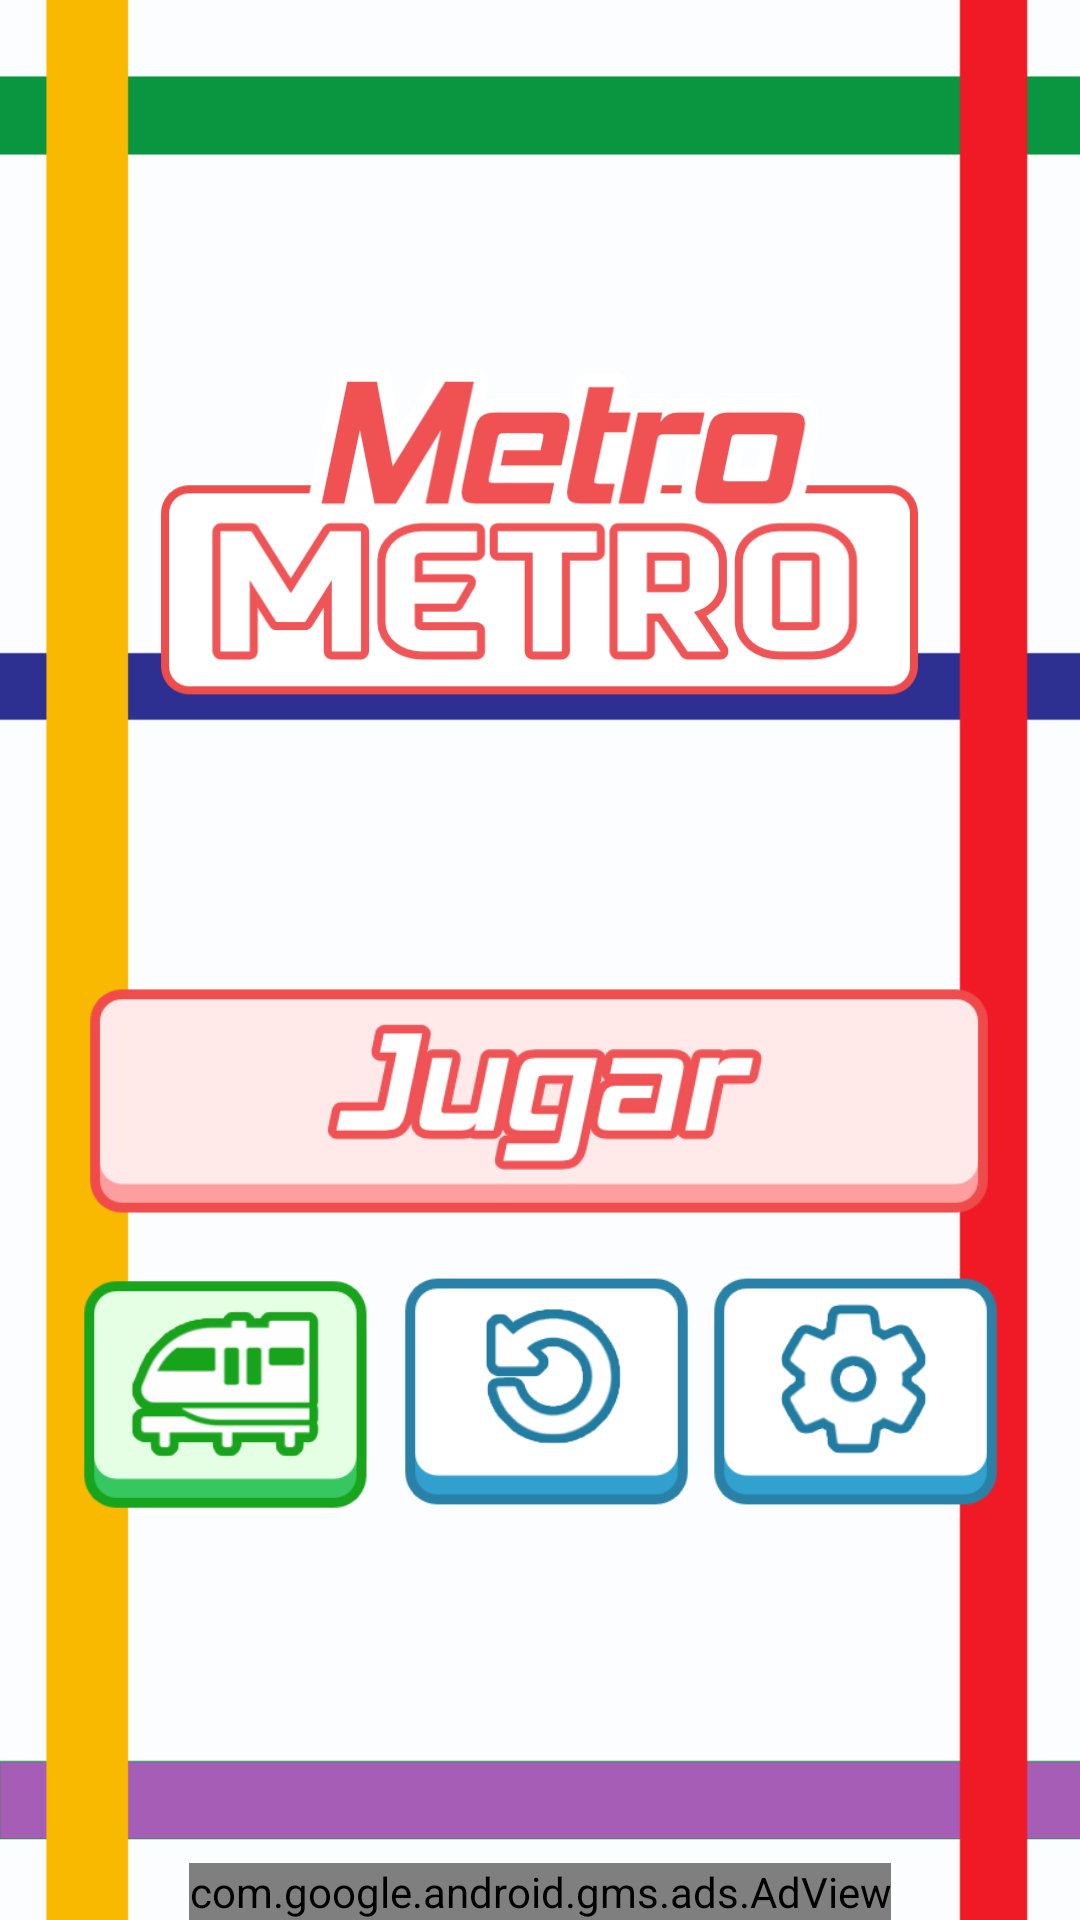

Layout XML and referenced resources for this Android screen:
<!-- AndroidManifest.xml: application theme Theme.MetroMetro -->
<!-- res/layout/activity_main.xml -->
<?xml version="1.0" encoding="utf-8"?>
<androidx.constraintlayout.widget.ConstraintLayout xmlns:android="http://schemas.android.com/apk/res/android"
    xmlns:app="http://schemas.android.com/apk/res-auto"
    xmlns:tools="http://schemas.android.com/tools"
    android:layout_width="match_parent"
    android:layout_height="match_parent"
    android:background="@drawable/background"
    tools:context=".activities.MainActivity">

    <ImageView
        android:id="@+id/imageViewLogo"
        android:layout_width="253dp"
        android:layout_height="202dp"
        android:layout_marginTop="76dp"
        android:contentDescription="@string/logo_metro_metro"
        android:importantForAccessibility="yes"
        app:layout_constraintEnd_toEndOf="parent"
        app:layout_constraintHorizontal_bias="0.497"
        app:layout_constraintStart_toStartOf="parent"
        app:layout_constraintTop_toTopOf="parent"
        app:srcCompat="@drawable/logo" />

    <ImageView
        android:id="@+id/imageViewButtonPlay"
        android:layout_width="300dp"
        android:layout_height="130dp"
        android:layout_marginTop="24dp"
        android:contentDescription="@string/content_description_button_play"
        android:importantForAccessibility="yes"
        android:onClick="goToLinesMenuActivity"
        app:layout_constraintEnd_toEndOf="parent"
        app:layout_constraintHorizontal_bias="0.495"
        app:layout_constraintStart_toStartOf="parent"
        app:layout_constraintTop_toBottomOf="@+id/imageViewLogo"
        app:srcCompat="@drawable/main_menu_button_play" />

    <ImageView
        android:id="@+id/imageViewButtonInformation"
        android:layout_width="104dp"
        android:layout_height="97dp"
        android:layout_marginStart="64dp"
        android:layout_marginTop="-16dp"
        android:contentDescription="@string/content_description_button_information"
        android:importantForAccessibility="yes"
        android:onClick="goToMetroInfoActivity"
        app:layout_constraintEnd_toStartOf="@+id/imageViewButtonReset"
        app:layout_constraintStart_toStartOf="parent"
        app:layout_constraintTop_toBottomOf="@+id/imageViewButtonPlay"
        app:srcCompat="@drawable/main_menu_button_information" />

    <ImageView
        android:id="@+id/imageViewButtonReset"
        android:layout_width="95dp"
        android:layout_height="95dp"
        android:layout_marginStart="3dp"
        android:layout_marginTop="-16dp"
        android:layout_marginEnd="8dp"
        android:contentDescription="@string/content_description_button_reset"
        android:importantForAccessibility="yes"
        android:onClick="showConfirmationResetDialog"
        app:layout_constraintEnd_toStartOf="@+id/imageViewButtonConfiguration"
        app:layout_constraintStart_toEndOf="@+id/imageViewButtonInformation"
        app:layout_constraintTop_toBottomOf="@+id/imageViewButtonPlay"
        app:srcCompat="@drawable/main_menu_button_reset" />

    <ImageView
        android:id="@+id/imageViewButtonConfiguration"
        android:layout_width="95dp"
        android:layout_height="95dp"
        android:layout_marginTop="-16dp"
        android:layout_marginEnd="64dp"
        android:contentDescription="@string/content_description_button_configuration"
        android:importantForAccessibility="yes"
        android:onClick="showConfigurationDialog"
        app:layout_constraintEnd_toEndOf="parent"
        app:layout_constraintStart_toEndOf="@+id/imageViewButtonReset"
        app:layout_constraintTop_toBottomOf="@+id/imageViewButtonPlay"
        app:srcCompat="@drawable/main_menu_configuration" />

    <com.google.android.gms.ads.AdView
        android:id="@+id/adView"
        android:layout_width="wrap_content"
        android:layout_height="wrap_content"
        android:layout_alignParentBottom="true"
        android:layout_centerHorizontal="true"
        app:adSize="BANNER"
        app:adUnitId="ca-app-pub-8814283715092277/1674100165"
        app:layout_constraintBottom_toBottomOf="parent"
        app:layout_constraintEnd_toEndOf="parent"
        app:layout_constraintStart_toStartOf="parent"
        tools:ignore="MissingConstraints" />
</androidx.constraintlayout.widget.ConstraintLayout>
<!-- resources referenced by this layout -->
<resources>
  <!-- drawable background: png bitmap (drawable, 15353 bytes) -->
  <!-- drawable logo: png bitmap (drawable, 34303 bytes) -->
  <!-- drawable main_menu_button_information: png bitmap (drawable, 9910 bytes) -->
  <!-- drawable main_menu_button_play: png bitmap (drawable, 14125 bytes) -->
  <!-- drawable main_menu_button_reset: png bitmap (drawable, 11027 bytes) -->
  <!-- drawable main_menu_configuration: png bitmap (drawable, 11133 bytes) -->
  <string name="content_description_button_configuration">Boton para ver la configuracion del juego</string>
  <string name="content_description_button_information">Boton para ver la informacion del Metro</string>
  <string name="content_description_button_play">Boton principal para jugar</string>
  <string name="content_description_button_reset">Boton para resetear el juego</string>
  <string name="logo_metro_metro">Logo Metro Metro</string>
  <style name="Theme.MetroMetro" parent="Theme.MaterialComponents.Light.NoActionBar">
          <item name="android:forceDarkAllowed" tools:targetApi="q">false</item>
          
          <item name="colorPrimary">@color/purple_500</item>
          <item name="colorPrimaryVariant">@color/purple_700</item>
          <item name="colorOnPrimary">@color/white</item>
          
          <item name="colorSecondary">@color/teal_200</item>
          <item name="colorSecondaryVariant">@color/teal_700</item>
          <item name="colorOnSecondary">@color/black</item>
          
          <item name="android:statusBarColor">?attr/colorPrimaryVariant</item>
          
      </style>
  <!-- not gathered from this repository: default colours our renderer supplied (Android Studio template values) -->
  <color name="purple_500">#FF6200EE</color>
  <color name="purple_700">#FF3700B3</color>
  <color name="teal_200">#FF03DAC5</color>
  <color name="teal_700">#FF018786</color>
  <color name="black">#FF000000</color>
  <color name="white">#FFFFFFFF</color>
</resources>
